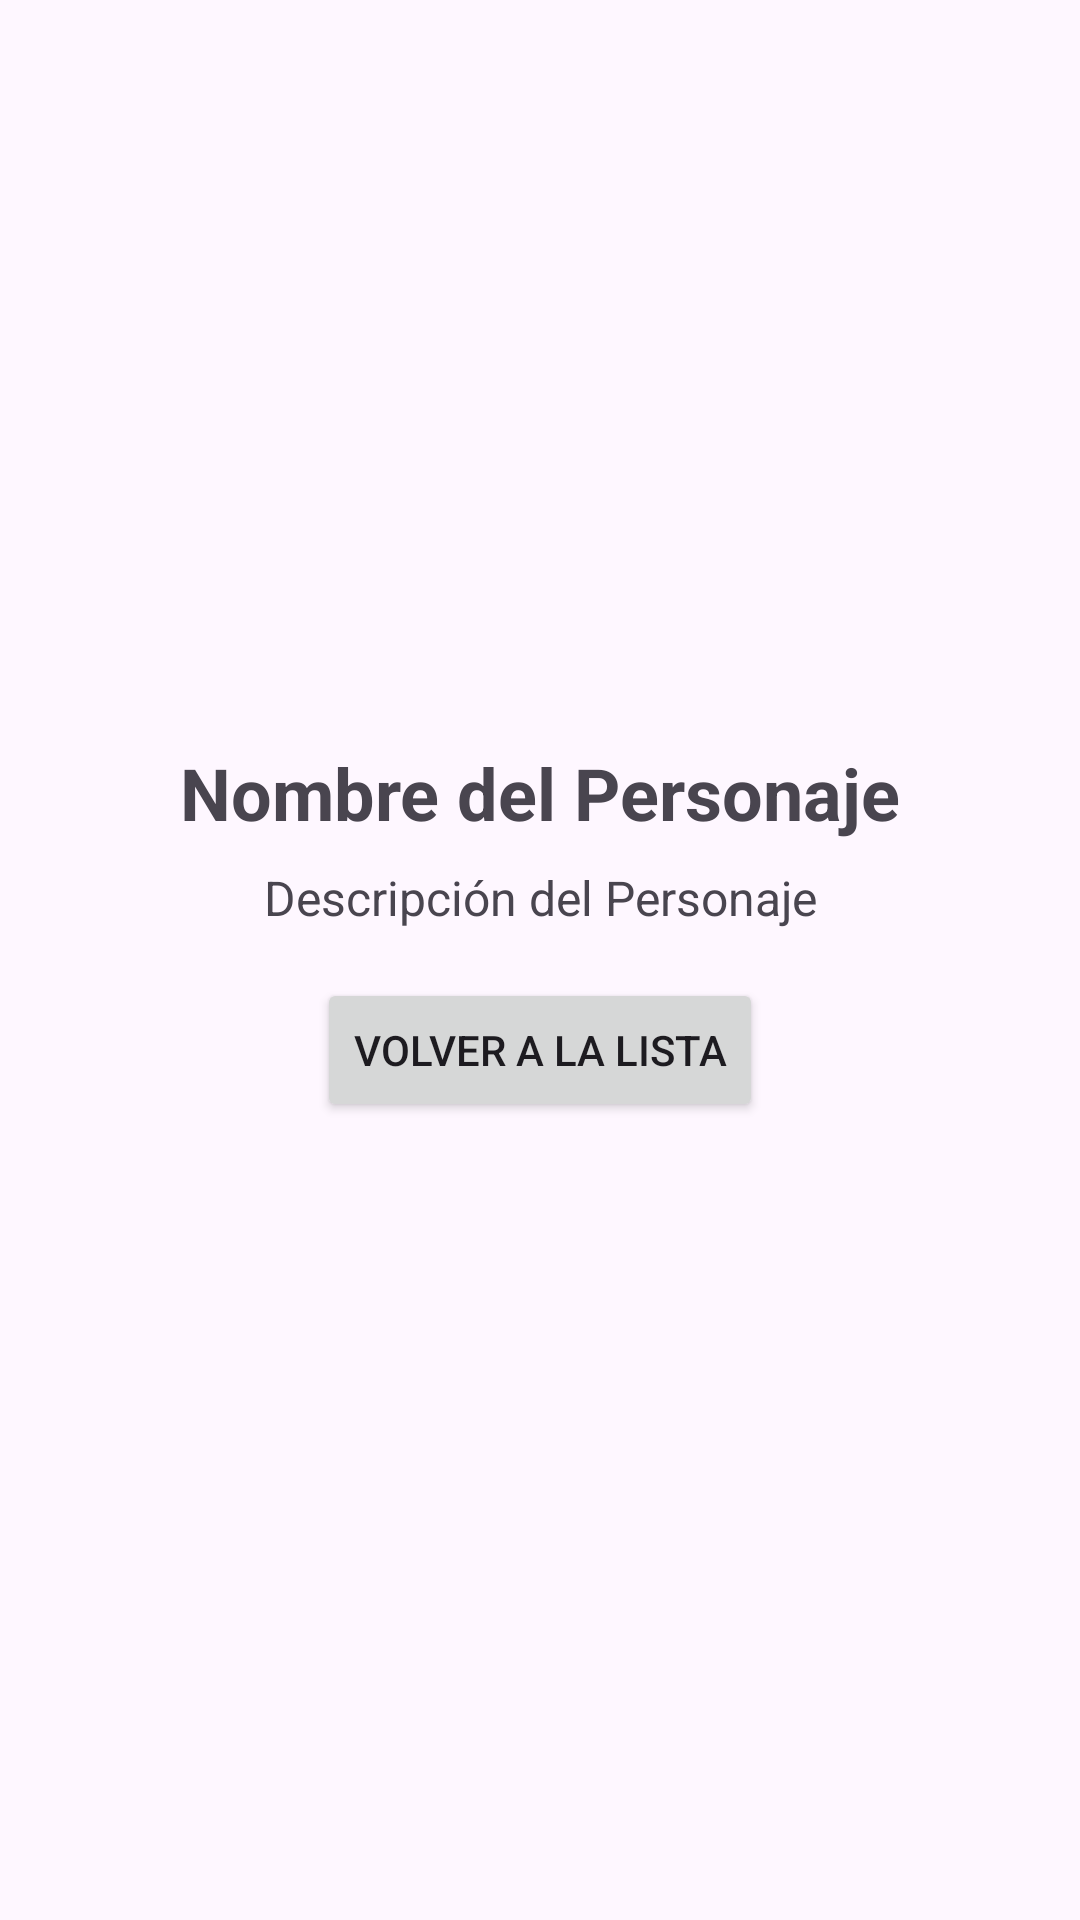

Produce the Android XML layout that renders to this screen, including the resource entries it uses.
<!-- AndroidManifest.xml: application theme Theme.Fase1Recu -->
<!-- res/layout/fragment_detail_fav_item.xml -->
<?xml version="1.0" encoding="utf-8"?>
<layout xmlns:android="http://schemas.android.com/apk/res/android"
    xmlns:app="http://schemas.android.com/apk/res-auto"
    xmlns:tools="http://schemas.android.com/tools">

    <data>
        
    </data>

    <ScrollView
        android:layout_width="match_parent"
        android:layout_height="match_parent"
        android:padding="16dp"
        tools:context=".DetailFavItemFragment">

        <androidx.constraintlayout.widget.ConstraintLayout
            android:layout_width="match_parent"
            android:layout_height="wrap_content"
            android:padding="16dp">

            <ImageView
                android:id="@+id/ivDetailFavItemImage"
                android:layout_width="0dp"
                android:layout_height="200dp"
                android:scaleType="centerCrop"
                app:srcCompat="@drawable/lacasadepapel"
                tools:srcCompat="@tools:sample/avatars"
                app:layout_constraintTop_toTopOf="parent"
                app:layout_constraintStart_toStartOf="parent"
                app:layout_constraintEnd_toEndOf="parent"/>

            <TextView
                android:id="@+id/tvDetailFavItemTitle"
                android:layout_width="wrap_content"
                android:layout_height="wrap_content"
                android:layout_marginTop="16dp"
                android:text="Nombre del Personaje"
                android:textSize="24sp"
                android:textStyle="bold"
                tools:text="El Profesor"
                app:layout_constraintTop_toBottomOf="@id/ivDetailFavItemImage"
                app:layout_constraintStart_toStartOf="parent"
                app:layout_constraintEnd_toEndOf="parent"/>

            <TextView
                android:id="@+id/tvDetailFavItemDescription"
                android:layout_width="wrap_content"
                android:layout_height="wrap_content"
                android:layout_marginTop="8dp"
                android:text="Descripción del Personaje"
                android:textSize="16sp"
                tools:text="Sergio Marquina, también conocido como El Profesor, es el cerebro detrás del atraco a la Fábrica Nacional de Moneda y Timbre y al Banco de España."
                app:layout_constraintTop_toBottomOf="@id/tvDetailFavItemTitle"
                app:layout_constraintStart_toStartOf="parent"
                app:layout_constraintEnd_toEndOf="parent"/>

            
            <Button
                android:id="@+id/btnBackToList"
                android:layout_width="wrap_content"
                android:layout_height="wrap_content"
                android:layout_marginTop="16dp"
                android:text="Volver a la Lista"
                app:layout_constraintTop_toBottomOf="@id/tvDetailFavItemDescription"
                app:layout_constraintStart_toStartOf="parent"
                app:layout_constraintEnd_toEndOf="parent"/>

        </androidx.constraintlayout.widget.ConstraintLayout>
    </ScrollView>
</layout>
<!-- resources referenced by this layout -->
<resources>
  <style name="Theme.Fase1Recu" parent="Base.Theme.Fase1Recu" />
  <style name="Base.Theme.Fase1Recu" parent="Theme.Material3.DayNight.NoActionBar">
          
          
      </style>
</resources>
